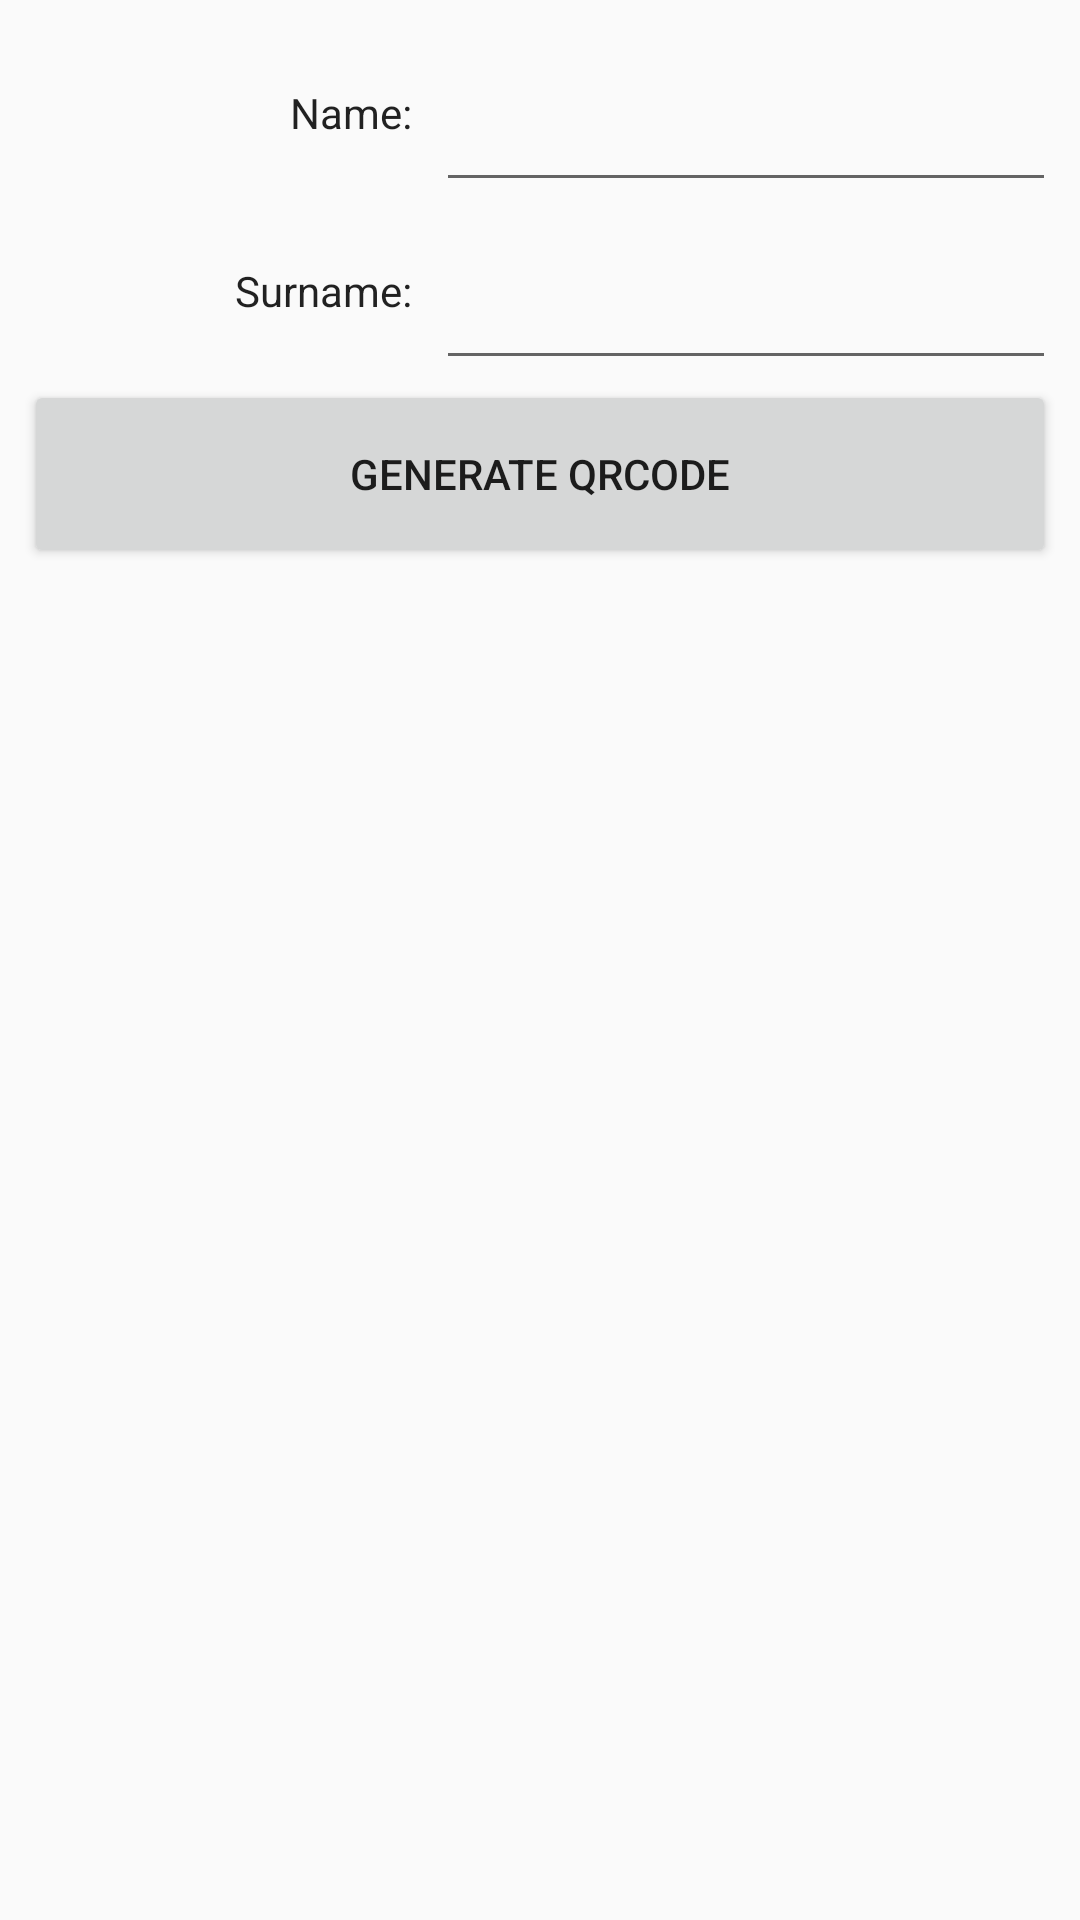

Write the Android layout XML for this screen, with the resource values it uses.
<!-- AndroidManifest.xml: application theme AppTheme -->
<!-- res/layout/qrcode_fragment.xml -->
<?xml version="1.0" encoding="utf-8"?>
<android.support.constraint.ConstraintLayout xmlns:android="http://schemas.android.com/apk/res/android"
    xmlns:app="http://schemas.android.com/apk/res-auto"
    xmlns:tools="http://schemas.android.com/tools"
    android:layout_width="match_parent"
    android:layout_height="match_parent"
    android:minHeight="250dp"
    tools:context=".QRCodeFragment">

    

    <LinearLayout
        android:layout_width="match_parent"
        android:layout_height="480dp"
        android:layout_marginEnd="8dp"
        android:layout_marginLeft="8dp"
        android:layout_marginRight="8dp"
        android:layout_marginStart="8dp"
        android:layout_marginTop="8dp"
        android:orientation="vertical"
        app:layout_constraintEnd_toEndOf="parent"
        app:layout_constraintStart_toStartOf="parent"
        app:layout_constraintTop_toTopOf="parent">

        <LinearLayout
            android:layout_width="match_parent"
            android:layout_height="0dp"
            android:layout_weight="4"
            android:orientation="horizontal">

            <TextView
                android:id="@+id/nameLabel"
                android:layout_width="0dp"
                android:layout_height="match_parent"
                android:layout_weight="2"
                android:gravity="center_vertical|end"
                android:paddingRight="8dp"
                android:text="Name:"
                android:textAppearance="@style/TextAppearance.AppCompat" />

            <EditText
                android:id="@+id/nameTextInput"
                android:layout_width="0dp"
                android:layout_height="match_parent"
                android:layout_weight="3"
                android:ems="10"
                android:inputType="textPersonName"
                android:singleLine="true" />
        </LinearLayout>

        <LinearLayout
            android:layout_width="match_parent"
            android:layout_height="0dp"
            android:layout_weight="4"
            android:orientation="horizontal">

            <TextView
                android:id="@+id/nameLabel"
                android:layout_width="0dp"
                android:layout_height="match_parent"
                android:layout_weight="2"
                android:gravity="center_vertical|end"
                android:paddingRight="8dp"
                android:text="Surname:"
                android:textAppearance="@style/TextAppearance.AppCompat" />

            <EditText
                android:id="@+id/surnameTextInput"
                android:layout_width="0dp"
                android:layout_height="match_parent"
                android:layout_weight="3"
                android:ems="10"
                android:inputType="textPersonName"
                android:singleLine="true" />

        </LinearLayout>

        <Button
            android:id="@+id/generateQRCode"
            android:layout_width="match_parent"
            android:layout_height="wrap_content"
            android:layout_weight="1"
            android:text="Generate QRCode" />

        <ImageView
            android:id="@+id/qrcode"
            android:layout_width="match_parent"
            android:layout_height="0dp"
            android:layout_weight="20"
            android:contentDescription="QRCode"
            android:scaleType="fitCenter"
            android:src="@drawable/ic_menu_gallery" />

    </LinearLayout>

</android.support.constraint.ConstraintLayout>
<!-- resources referenced by this layout -->
<resources>
  <style name="AppTheme" parent="Theme.AppCompat.Light.DarkActionBar">
          
      </style>
</resources>
